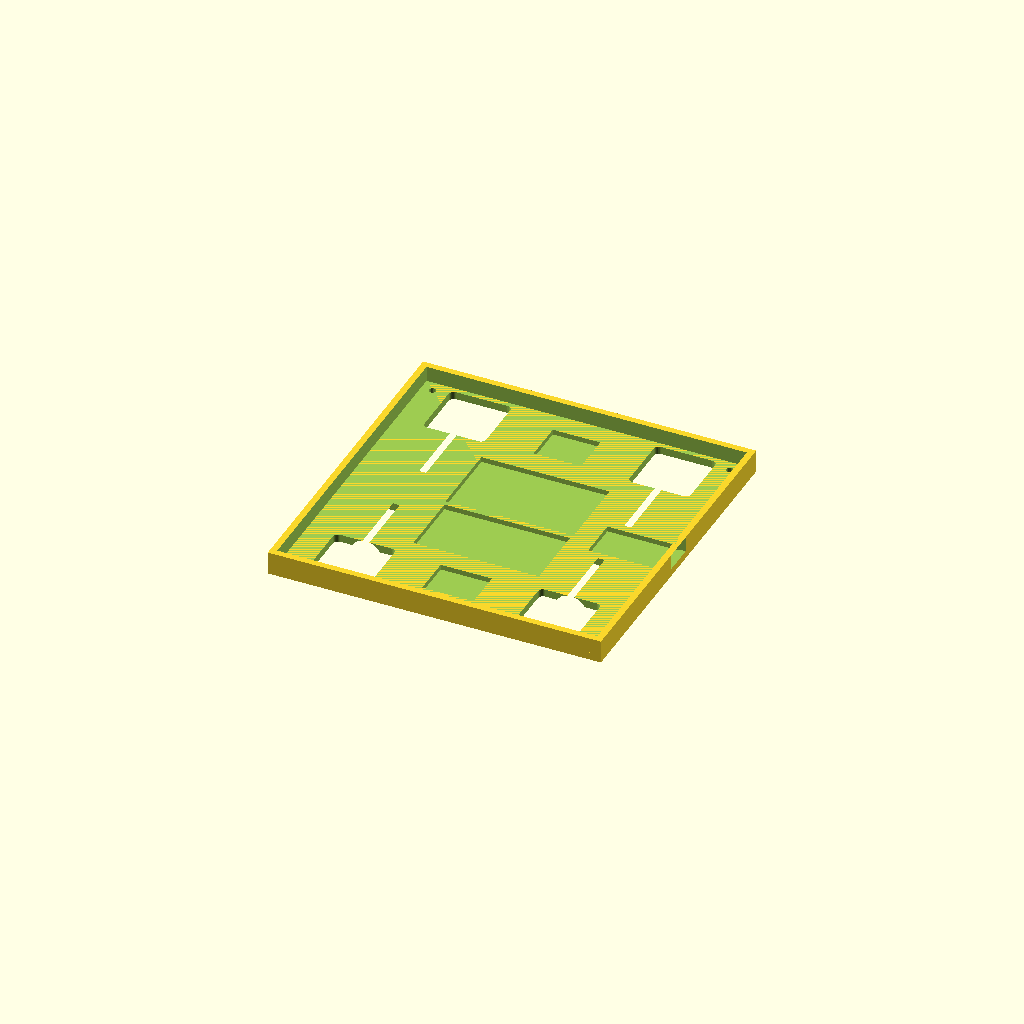
Cell 1: rendered with the file's own defaults.
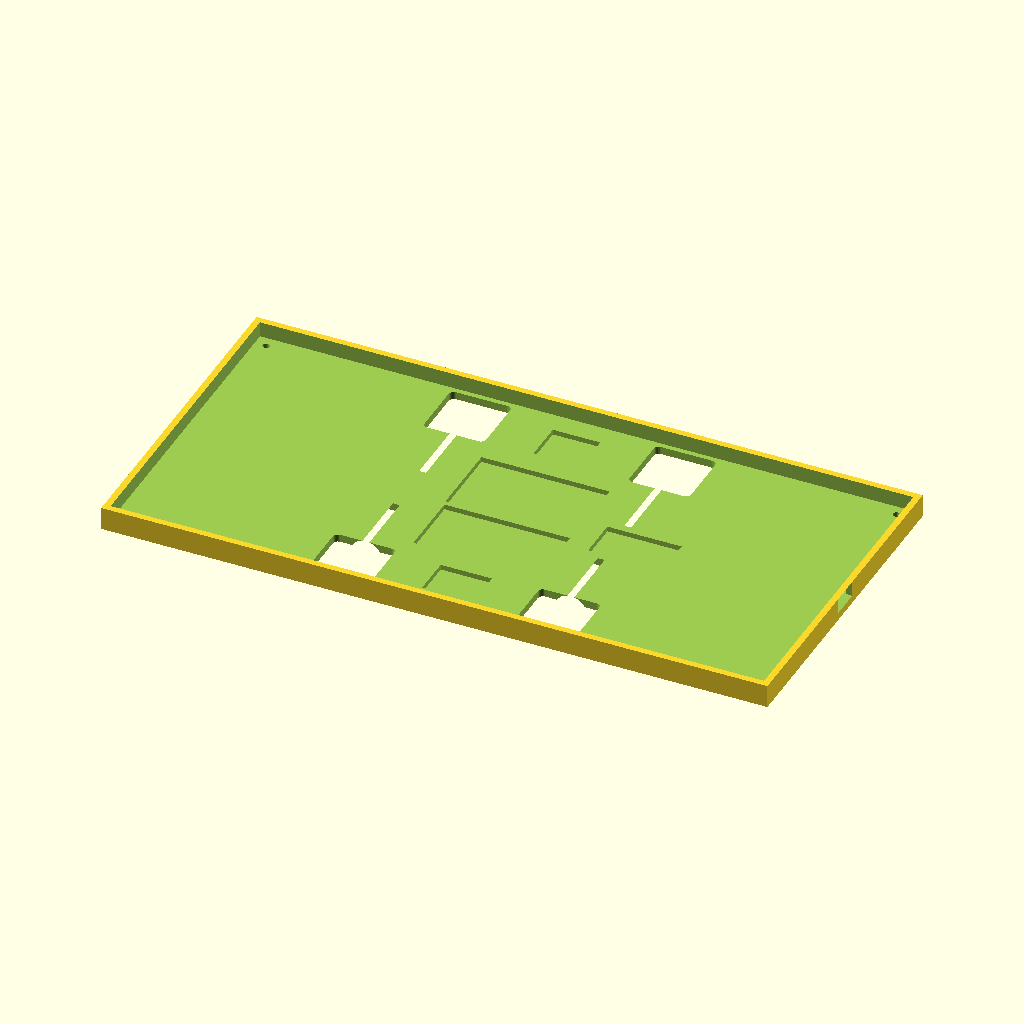
Cell 2: the same model with plate_length = 260.
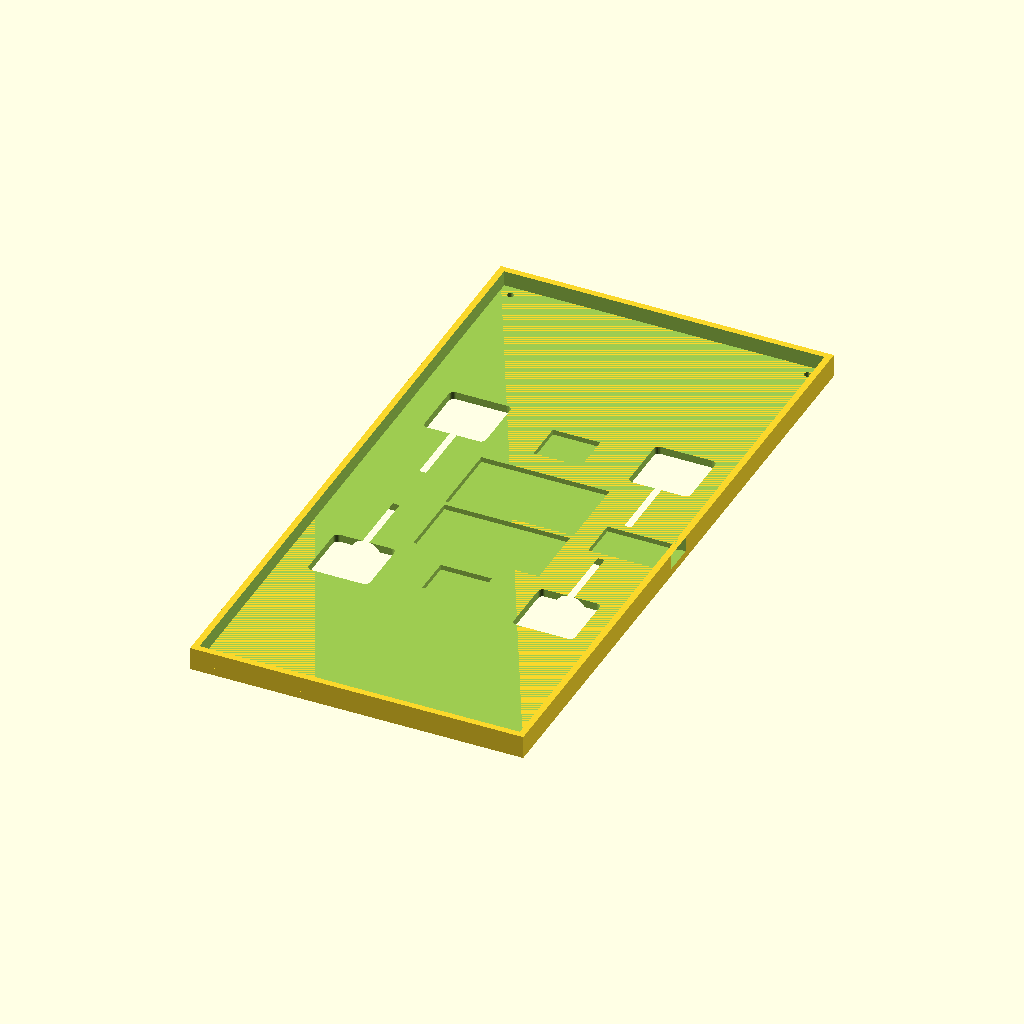
Cell 3: plate_width = 260 (everything else at default).
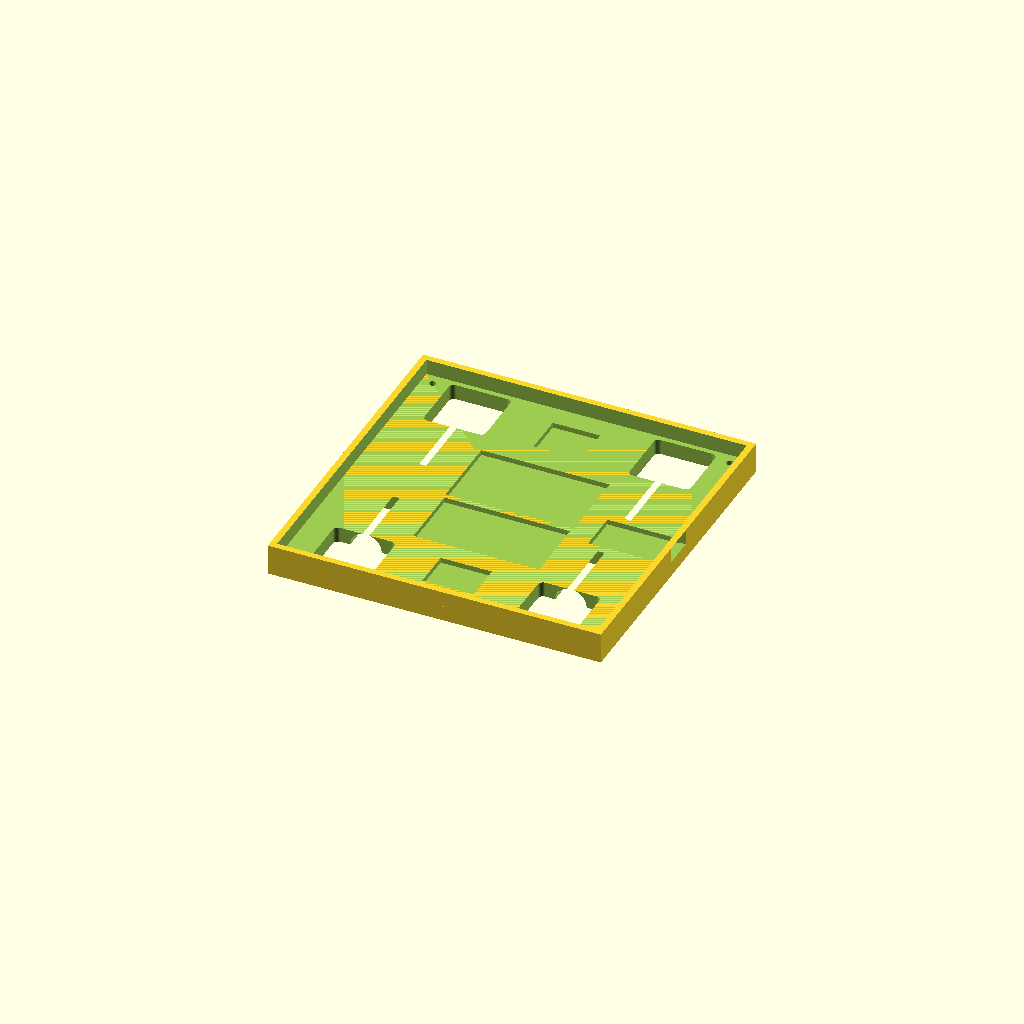
Cell 4 — plate_thick set to 6, the other parameters unchanged.
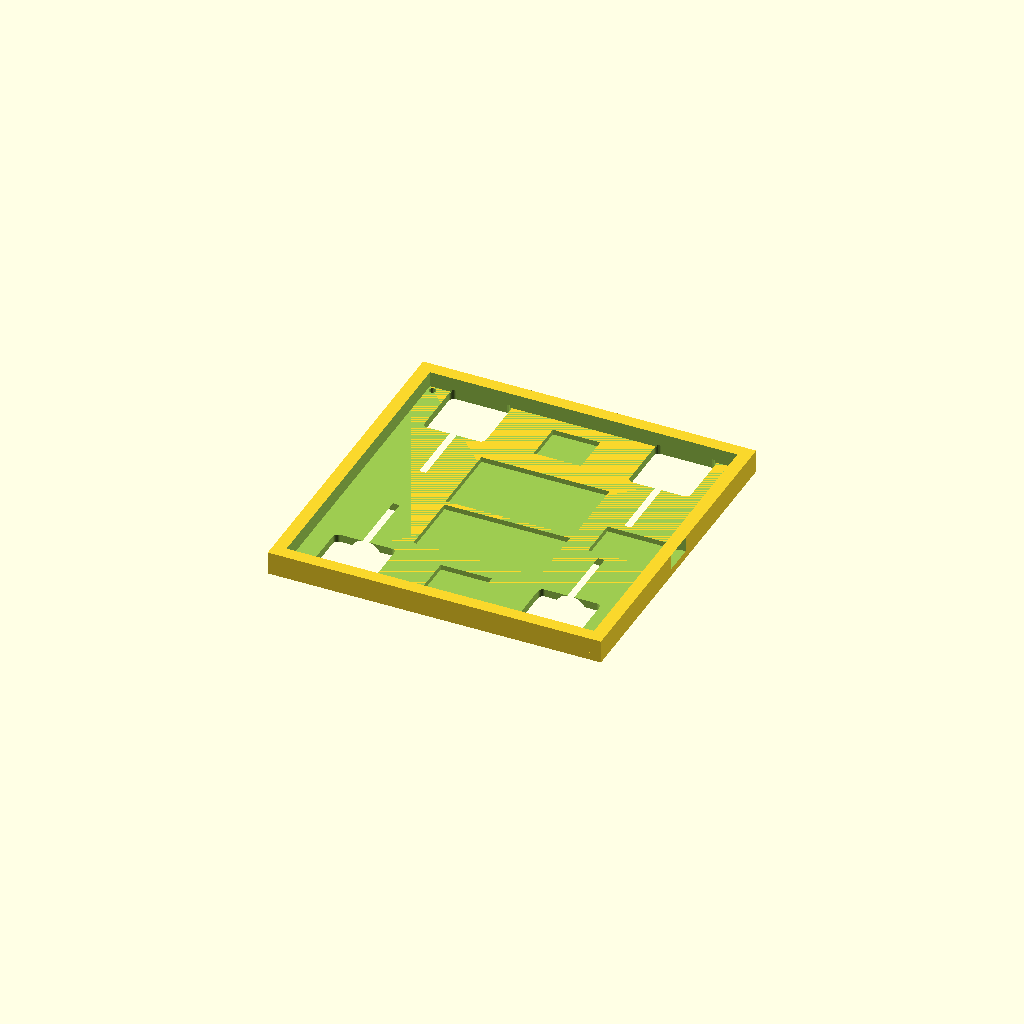
Cell 5 — wall_thick set to 5, the other parameters unchanged.
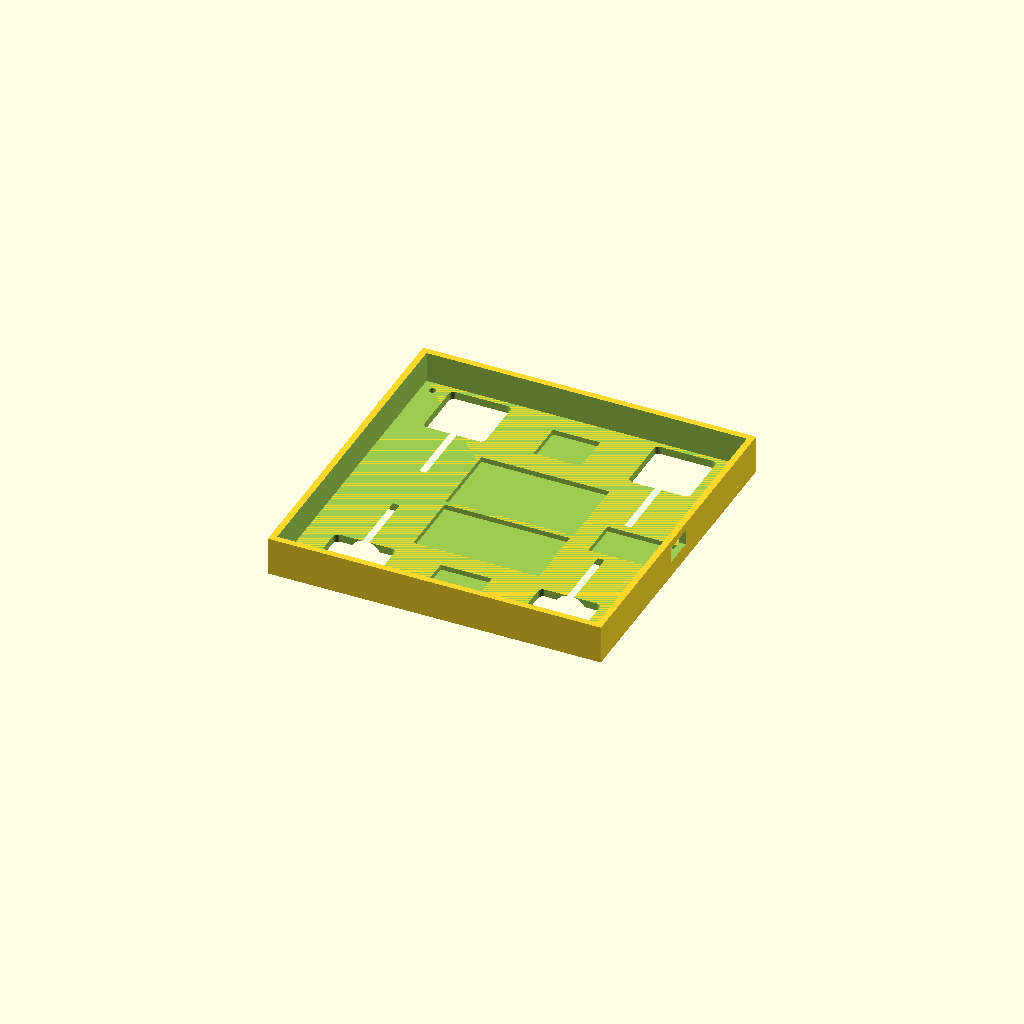
Cell 6: wall_half_height = 12 (everything else at default).
One fixed orthographic camera (rotation 55°, 0°, 25°; colour scheme Cornfield) for every cell.
The OpenSCAD source (docs/cad/chassis.scad):
// minibot chassis — parametric, invertible, fully enclosed
//
// Two identical tray plates that join open-face to open-face into a
// closed box. Each plate has a 3 mm floor + 6 mm half-walls; together
// they form an 18 mm tall enclosure with a 12 mm internal cavity.
//
// Motors mount with shafts pointing OUTWARD toward the side walls.
// Wheels are mounted on the shafts close to (but inside) the side
// walls; they poke through cutouts in the top and bottom plates only,
// so nothing protrudes laterally.
//
//   openscad --export-format=stl -o plate.stl docs/cad/chassis.scad
//
// The chassis is invertible — print this same shape twice.

// ─── parameters ──────────────────────────────────────────────────────

// Outer footprint
plate_length = 130;     // mm — front-to-back (corner screws clear of the wheels)
plate_width  = 130;     // mm — side-to-side (square footprint)
plate_thick  = 3;       // mm — flat floor thickness

// Walls — 6 mm tall on each plate, meeting in the cavity centreline
wall_thick       = 2.5;
wall_half_height = 6;

// N20 motor body (measured: 12 mm wide × 10 mm tall when laid on its side)
motor_width      = 12;          // X dimension (lateral when laid flat)
motor_height     = 10;          // Z dimension (perpendicular to plate)
motor_diameter   = motor_width; // legacy alias used by half-cylinder pocket math below
motor_length     = 26;          // body only, excluding shaft (measured)
motor_axle_pitch = 80;  // mm — wheels pulled in a little, clear of the corner screws
motor_track      = 48;  // mm — tyres sit 1 mm from the side walls (also clears TP4056)

// Pocket geometry (half-cylinder cut into the plate)
pocket_depth     = motor_diameter / 2;
pocket_clearance = 0.3;

// Wheels (measured: 25 mm outer diameter incl. rubber tire × 23 mm wide).
// Mounted on the motor's long shaft, which runs into the wheel hub.
wheel_diameter  = 25;
wheel_width     = 23;
wheel_clearance = 2.0;

// Electronics
esp_length = 49;
esp_width  = 26;
esp_pocket_depth = 2;

driver_length = 18.5;   // DRV8833 carrier (measured)
driver_width  = 16;
driver_pocket_depth = 2;

battery_length = 50;   // 603048 LiPo: 48 mm nominal, ~50 mm measured incl. sealed lip
battery_width  = 30;
battery_pocket_depth = 2;

// MPU-6050 (MPU6050) IMU breakout
imu_length = 20;
imu_width  = 15.5;
imu_pocket_depth = 2;

// TP4056 USB-C charging + protection board (PCB 26.5mm, +2.5mm for the USB-C connector overhang)
tp4056_length = 29;
tp4056_width  = 16;
tp4056_pocket_depth = 2;

// Corner mount holes (M2.5 heat-set inserts).
mount_hole_d     = 2.7;
mount_hole_inset = 7;

// Micro-USB slot in the front wall
usb_slot_width  = 12;
usb_slot_height = 6;

// Render resolution
$fa = 4;
$fs = 0.5;


// ─── derived geometry ────────────────────────────────────────────────

motor_pocket_d = motor_diameter + pocket_clearance;

// Motor body Y-position (motor centre). Body extends ±motor_length/2 in Y.
motor_center_y = motor_track / 2;

// Wheel Y-position: the wheel is pushed onto the long shaft until the
// shaft tip is flush with the wheel's OUTER face. The shaft engagement
// equals the wheel width (25 mm), which places the wheel's INNER face
// right at the motor's gearbox face. So:
//   wheel_centre = gearbox_face + wheel_width/2
//                = (motor_center_y + motor_length/2) + wheel_width/2
wheel_center_y = motor_center_y + motor_length / 2 + wheel_width / 2;

motor_positions = [
  [-motor_axle_pitch / 2,  motor_center_y],   // front-left
  [-motor_axle_pitch / 2, -motor_center_y],   // front-right
  [ motor_axle_pitch / 2,  motor_center_y],   // rear-left
  [ motor_axle_pitch / 2, -motor_center_y],   // rear-right
];

wheel_positions = [
  [-motor_axle_pitch / 2,  wheel_center_y],
  [-motor_axle_pitch / 2, -wheel_center_y],
  [ motor_axle_pitch / 2,  wheel_center_y],
  [ motor_axle_pitch / 2, -wheel_center_y],
];

// Wheel cross-section through the plate is widest at the plate's inner
// surface (closest to the wheel centre at z = cavity centre). For a
// 25 mm wheel centred at z = 9 mm in an 18 mm chassis, the chord at
// z = 3 mm (plate top) is 2·sqrt(12.5² − 6²) ≈ 22 mm; round up with
// clearance for the rubber to flex.
wheel_cutout_x = 24;
wheel_cutout_y = wheel_width + 1;  // keeps the slot just clear of the side wall


// ─── modules ─────────────────────────────────────────────────────────

module motor_pocket(pos)
{
  // Half-cylinder along Y axis cut into the floor
  translate([pos[0], pos[1], plate_thick - pocket_depth])
    rotate([90, 0, 0])
      cylinder(d=motor_pocket_d, h=motor_length, center=true);
}

module wheel_cutout(pos)
{
  // Rounded-rectangle slot through the plate
  translate([pos[0], pos[1], -1])
    linear_extrude(plate_thick + 2)
      offset(r=2)
        square([wheel_cutout_x - 4, wheel_cutout_y - 4], center=true);
}

module rect_pocket(w, l, depth, x=0, y=0)
{
  translate([x, y, plate_thick - depth])
    linear_extrude(depth + 1)
      square([l, w], center=true);
}

module mount_holes()
{
  for (sx = [-1, 1]) for (sy = [-1, 1])
    translate([
      sx * (plate_length / 2 - mount_hole_inset),
      sy * (plate_width  / 2 - mount_hole_inset),
      -1
    ])
      cylinder(d=mount_hole_d, h=plate_thick + wall_half_height + 2);
}

module usb_slot()
{
  // Slot through the back wall (+X), centred. The ESP32's micro-USB
  // connector reaches it through a short internal cable / extension.
  translate([
    plate_length / 2 - wall_thick - 0.1,
    -usb_slot_width / 2,
    plate_thick + (wall_half_height - usb_slot_height) / 2
  ])
    cube([wall_thick + 0.2, usb_slot_width, usb_slot_height]);
}

module plate()
{
  difference() {
    union() {
      // Floor
      translate([-plate_length / 2, -plate_width / 2, 0])
        cube([plate_length, plate_width, plate_thick]);
      // Walls
      difference() {
        translate([-plate_length / 2, -plate_width / 2, 0])
          cube([plate_length, plate_width, plate_thick + wall_half_height]);
        translate([
          -plate_length / 2 + wall_thick,
          -plate_width  / 2 + wall_thick,
          plate_thick
        ])
          cube([
            plate_length - 2 * wall_thick,
            plate_width  - 2 * wall_thick,
            wall_half_height + 1
          ]);
      }
    }

    // Motor half-pockets in the floor
    for (p = motor_positions) motor_pocket(p);

    // Wheel cutouts through the plate
    for (p = wheel_positions) wheel_cutout(p);

    // Electronics recesses. Battery + ESP32 stack flat in the centre (both
    // ~50 mm long in X, only ±25 mm wide so they clear the corner motors).
    // DRV8833 + MPU-6050 sit on the two sides; TP4056 fills the back centre
    // with its USB-C reaching the back-wall slot.
    rect_pocket(battery_width, battery_length, battery_pocket_depth, x=0,  y=+13);  // 50×30
    rect_pocket(esp_width,     esp_length,     esp_pocket_depth,     x=0,  y=-17);  // 49×26
    rect_pocket(driver_width,  driver_length,  driver_pocket_depth,  x=0,  y=+46);  // 18.5×16
    rect_pocket(imu_width,     imu_length,     imu_pocket_depth,     x=0,  y=-46);  // 20×15.5
    rect_pocket(tp4056_width,  tp4056_length,  tp4056_pocket_depth,  x=48, y=0);    // 29×16

    // USB slot through the front wall
    usb_slot();

    // Corner mount holes
    mount_holes();
  }
}


// ─── render ──────────────────────────────────────────────────────────

plate();
Parameter table extracted from the source (name, type, default, range or options):
plate_length: number, default 130
plate_width: number, default 130
plate_thick: number, default 3
wall_thick: number, default 2.5
wall_half_height: number, default 6
motor_width: number, default 12
motor_height: number, default 10
motor_length: number, default 26
motor_axle_pitch: number, default 80
motor_track: number, default 48
pocket_clearance: number, default 0.3
wheel_diameter: number, default 25
wheel_width: number, default 23
wheel_clearance: number, default 2
esp_length: number, default 49
esp_width: number, default 26
esp_pocket_depth: number, default 2
driver_length: number, default 18.5
driver_width: number, default 16
driver_pocket_depth: number, default 2
battery_length: number, default 50
battery_width: number, default 30
battery_pocket_depth: number, default 2
imu_length: number, default 20
imu_width: number, default 15.5
imu_pocket_depth: number, default 2
tp4056_length: number, default 29
tp4056_width: number, default 16
tp4056_pocket_depth: number, default 2
mount_hole_d: number, default 2.7
mount_hole_inset: number, default 7
usb_slot_width: number, default 12
usb_slot_height: number, default 6
wheel_cutout_x: number, default 24
